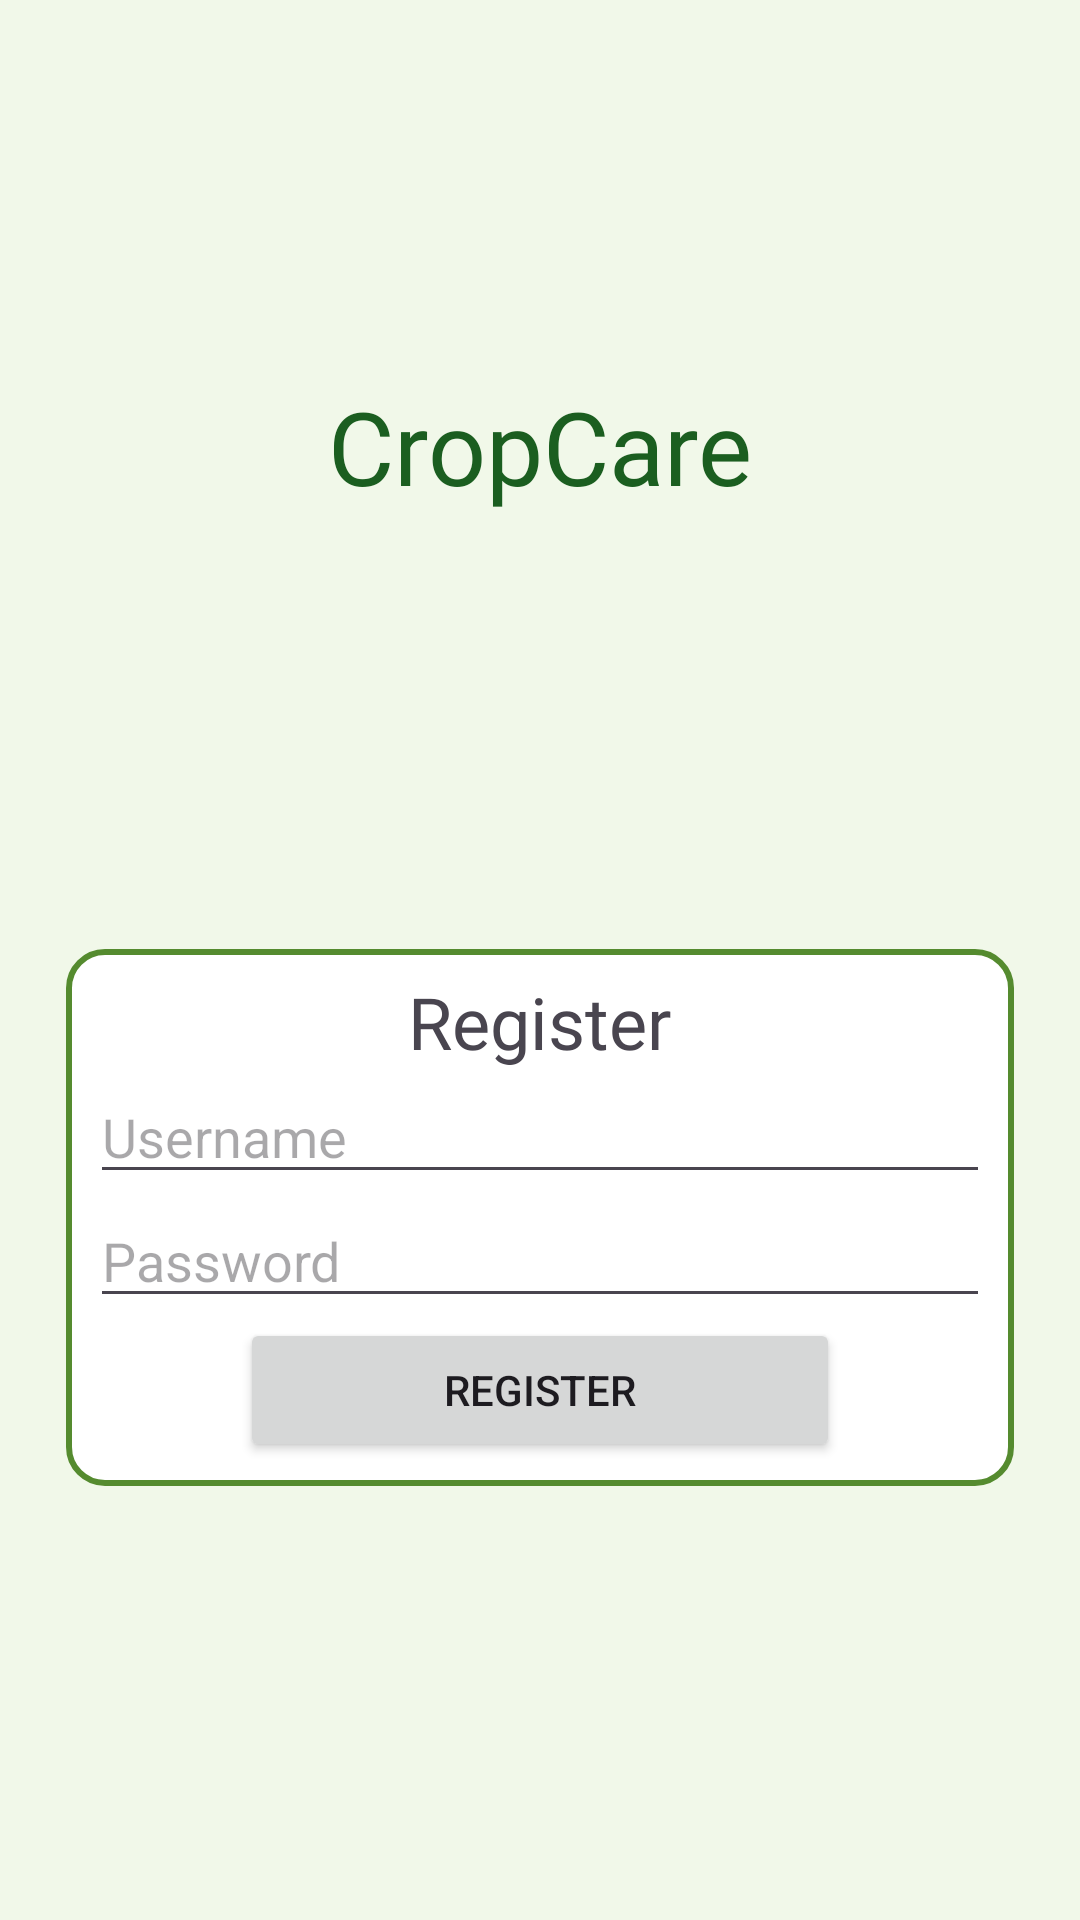

The Android layout XML behind this screen, and the referenced resources:
<!-- AndroidManifest.xml: application theme Theme.CropCare -->
<!-- res/layout/activity_register.xml -->
<?xml version="1.0" encoding="utf-8"?>
<androidx.constraintlayout.widget.ConstraintLayout xmlns:android="http://schemas.android.com/apk/res/android"
    xmlns:app="http://schemas.android.com/apk/res-auto"
    xmlns:tools="http://schemas.android.com/tools"
    android:id="@+id/main"
    android:layout_width="match_parent"
    android:layout_height="match_parent"
    tools:context=".RegisterActivity">

    <TextView
        android:id="@+id/tvTitle2"
        android:layout_width="wrap_content"
        android:layout_height="wrap_content"
        android:layout_marginTop="126dp"
        android:fontFamily="@font/aclonica"
        android:text="CropCare"
        android:textColor="@color/primary_text"
        android:textSize="34sp"
        app:layout_constraintEnd_toEndOf="parent"
        app:layout_constraintStart_toStartOf="parent"
        app:layout_constraintTop_toTopOf="parent" />

    <LinearLayout
        android:layout_width="wrap_content"
        android:layout_height="wrap_content"
        android:background="@drawable/shape_rounded_panel"
        android:gravity="center_horizontal"
        android:orientation="vertical"
        app:layout_constraintBottom_toBottomOf="parent"
        app:layout_constraintEnd_toEndOf="parent"
        app:layout_constraintStart_toStartOf="parent"
        app:layout_constraintTop_toBottomOf="@+id/tvTitle2">

        <TextView
            android:id="@+id/textView"
            android:layout_width="wrap_content"
            android:layout_height="wrap_content"
            android:fontFamily="@font/aclonica"
            android:textSize="24sp"
            android:text="Register"
            />

        <EditText
            android:id="@+id/etUsername"
            android:layout_width="300dp"
            android:layout_height="wrap_content"
            android:ems="10"
            android:hint="Username"
            android:inputType="text"
            tools:layout_editor_absoluteX="56dp" />

        <EditText
            android:id="@+id/etPassword"
            android:layout_width="300dp"
            android:layout_height="wrap_content"
            android:ems="10"
            android:hint="Password"
            android:inputType="textPassword"
            tools:layout_editor_absoluteX="56dp" />

        <Button
            android:id="@+id/btnRegister"
            android:layout_width="200dp"
            android:layout_height="wrap_content"
            android:onClick="registerUser"
            android:text="Register"
            tools:layout_editor_absoluteX="106dp" />
    </LinearLayout>


</androidx.constraintlayout.widget.ConstraintLayout>
<!-- resources referenced by this layout -->
<resources>
  <color name="primary_text">#1B5E20</color>
  <!-- drawable shape_rounded_panel (drawable) -->
  <?xml version="1.0" encoding="utf-8"?>
  <shape xmlns:android="http://schemas.android.com/apk/res/android"
      android:shape="rectangle">
      <solid android:color="@color/white"/> 
      <corners android:radius="12dp"/> 
      <stroke android:width="2dp" android:color="@color/secondary_text"/> 
      <padding android:left="8dp" android:top="8dp" android:right="8dp" android:bottom="8dp"/>
  </shape>
  <style name="Theme.CropCare" parent="Base.Theme.CropCare" />
  <color name="white">#FFFFFFFF</color>
  <color name="secondary_text">#558B2F</color>
  <style name="Base.Theme.CropCare" parent="Theme.Material3.DayNight.NoActionBar">
          
          <item name="colorPrimary">@color/primary</item>
          <item name="android:windowBackground">@color/background</item>
      </style>
  <color name="primary">#4CAF50</color>
  <color name="background">#F1F8E9</color>
</resources>
